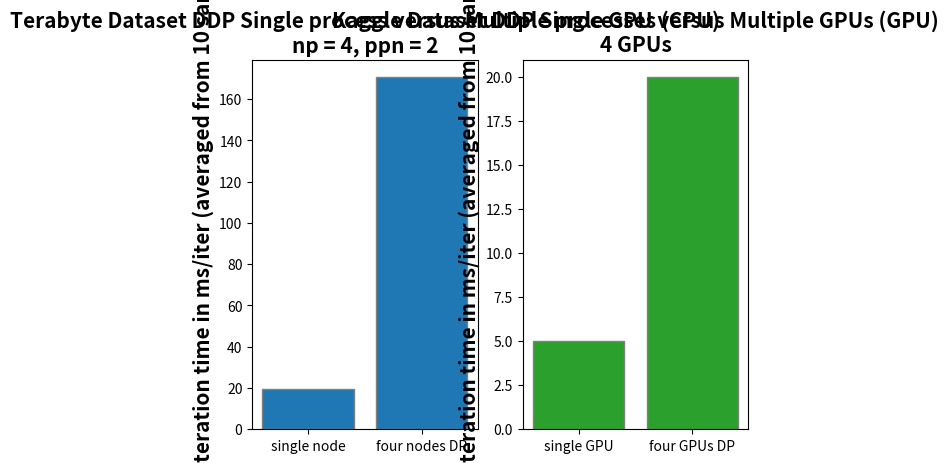

This figure's Python source:
import numpy as np
import matplotlib.pyplot as plt
 
# set width of bar
barWidth = 0.25
# fig = plt.subplots(figsize =(12, 8))
 
# set height of bar
single_node_cpu_tt = [19.66, 19.22, 19.25, 19.23, 19.56, 19.31, 19.59, 19.44, 19.27, 19.42] 
single_node_cpu_meantt = np.mean(single_node_cpu_tt) 
multiple4_node_cpu_tt = [163.07, 165.88, 164.78, 163.48, 173.90, 170.52, 171.87, 170.03, 167.47, 168.33, 169.45, 167.88, 170.88, 168.98, 174.75, 173.33, 171.97, 177.93, 173.03, 171.54, 171.66, 170.17, 167.40, 169.88, 167.98, 168.73, 177.08, 174.68, 175.14, 173.61, 170.39, 172.46, 169.43, 170.57, 173.24] 
multiple4_node_cpu_meantt = np.mean(multiple4_node_cpu_tt) 
cpu_tt = [single_node_cpu_meantt, multiple4_node_cpu_meantt] 

print(cpu_tt) 

gpu_tt = [5, 20] 

# Set position of bar on X axis
br1 = np.arange(len(cpu_tt)) 
br2 = [x + barWidth for x in br1]
br3 = [x + barWidth for x in br2]
 
# Make the plot
fig2, ax = plt.subplots(1, 2) 
ax[0].bar(["single node", "four nodes DP"], cpu_tt, color ='tab:blue',
        edgecolor ='grey') 
ax[1].bar(["single GPU", "four GPUs DP"], gpu_tt, color = 'tab:green', 
        edgecolor = 'grey')
'''
plt.bar(br2, gpu_tt, color ='g', width = barWidth,
        edgecolor ='grey', label ='Single node / GPU') 
''' 
# plt.bar(br3, CSE, color ='b', width = barWidth,
#         edgecolor ='grey', label ='CSE')
 
# Adding Xticks
# ax[0].set_xlabel('Different training settings', fontweight ='bold', fontsize = 15)
ax[0].set_ylabel('Training iteration time in ms/iter (averaged from 10 samples)', fontweight ='bold', fontsize = 15)
ax[0].set_title("Terabyte Dataset DDP Single process versus Multiple processes (CPU)\nnp = 4, ppn = 2", fontweight = 'bold', fontsize = 15) 
# ax[1].set_xlabel('Different training settings', fontweight ='bold', fontsize = 15)
# ax[1].set_ylabel('Training iteration time (averaged from 10 samples)', fontweight ='bold', fontsize = 15)
ax[1].set_ylabel('Training iteration time in ms/iter (averaged from 10 samples)', fontweight ='bold', fontsize = 15)
ax[1].set_title("Kaggle Dataset DDP Single GPU versus Multiple GPUs (GPU)\n4 GPUs", fontweight = 'bold', fontsize = 15) 
# plt.xticks([r + barWidth for r in range(len(cpu_tt))],
#         ['GPU platform', 'CPU platform'])
 
plt.show() 